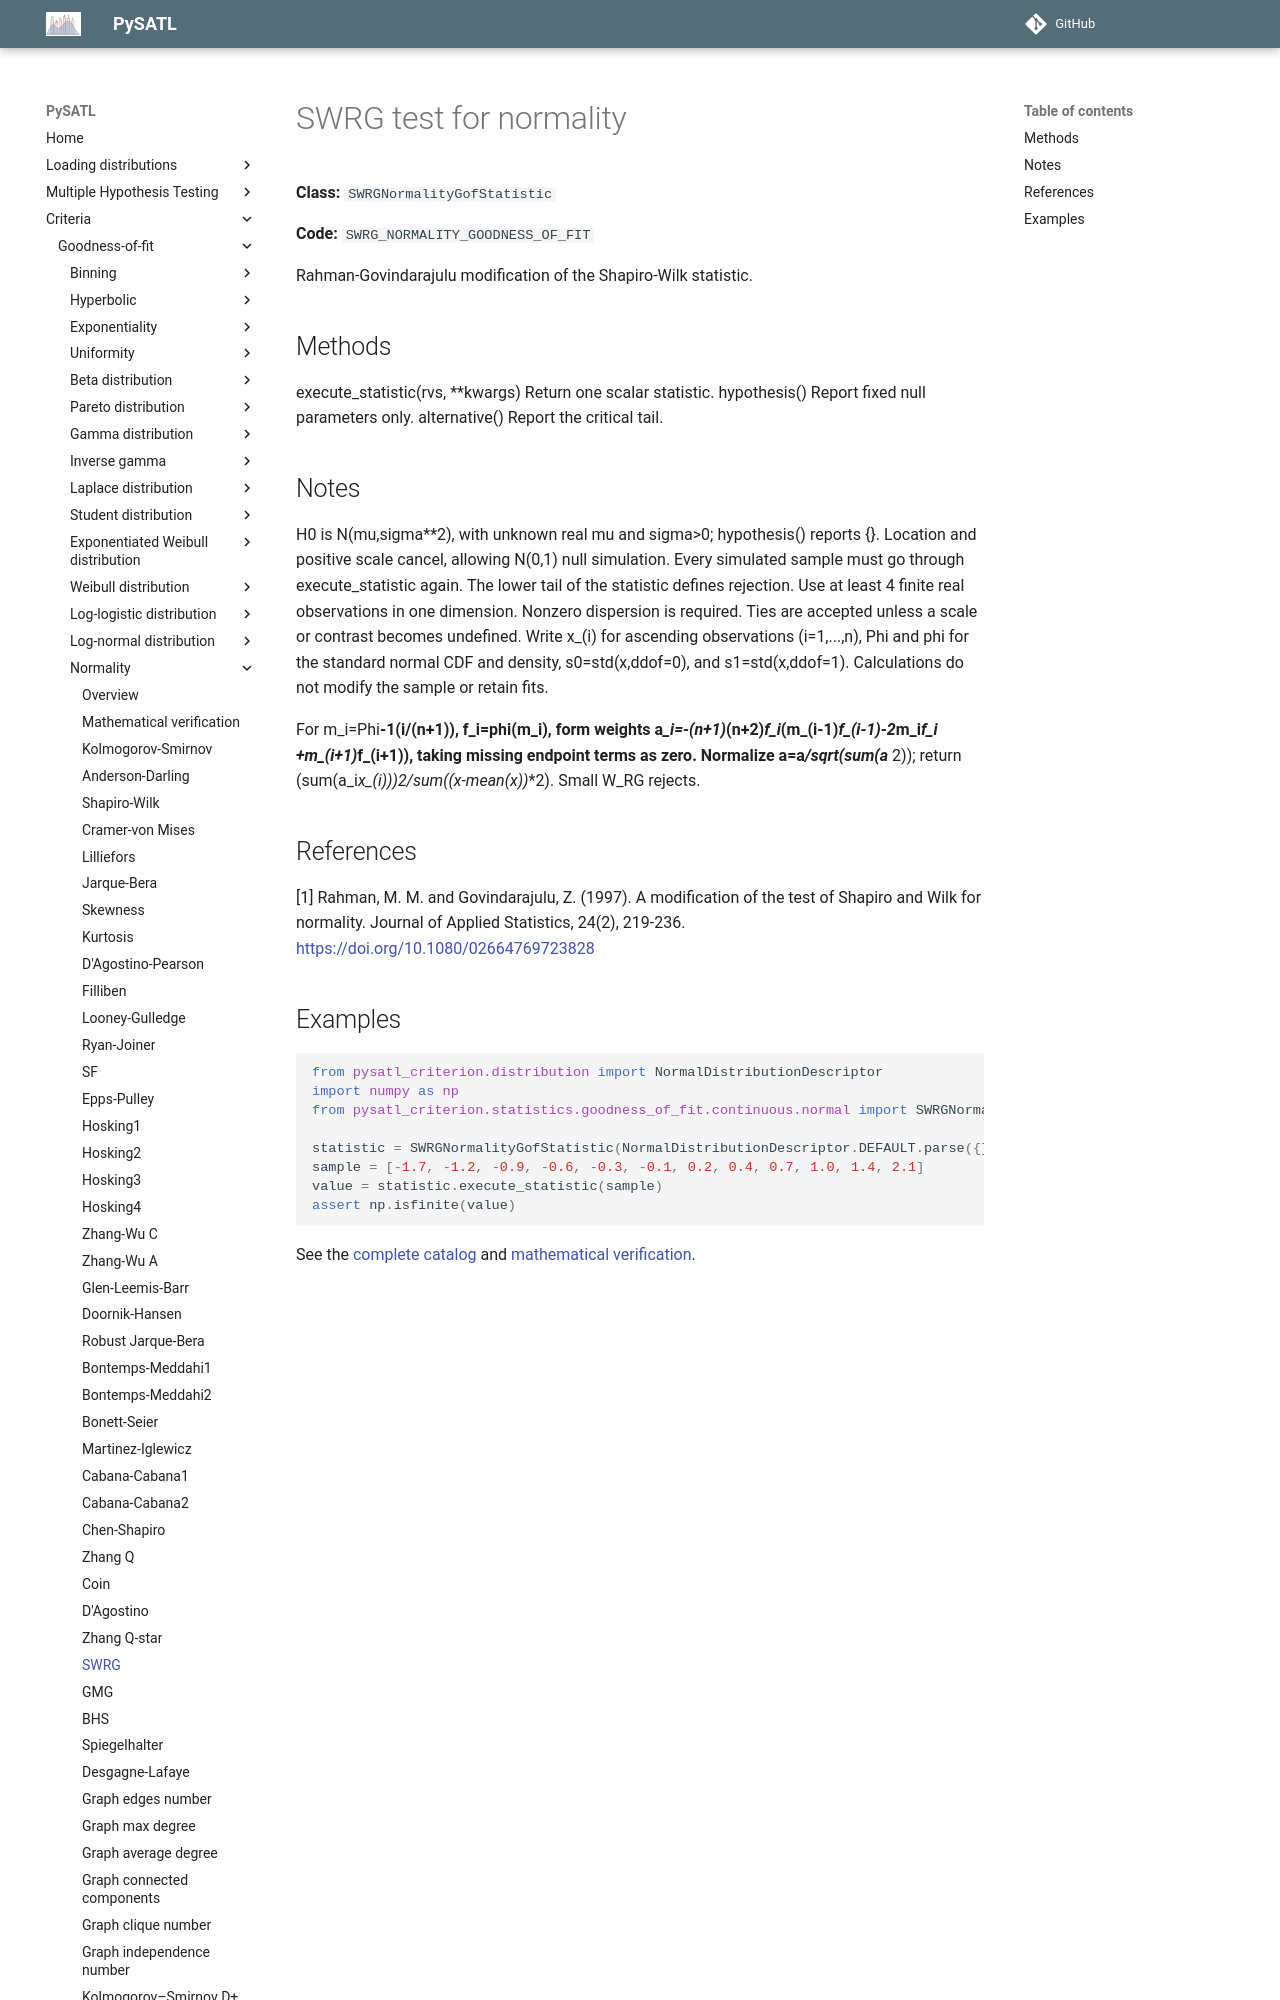

repository: PySATL/pysatl-criterion · page: en/main/criteria/goodness-of-fit/normality/swrg_normality_criterion/index.html · generator: mkdocs

# SWRG test for normality

**Class:** `SWRGNormalityGofStatistic`

**Code:** `SWRG_NORMALITY_GOODNESS_OF_FIT`

Rahman-Govindarajulu modification of the Shapiro-Wilk statistic.

## Methods

execute_statistic(rvs, **kwargs)
    Return one scalar statistic.
hypothesis()
    Report fixed null parameters only.
alternative()
    Report the critical tail.

## Notes

H0 is N(mu,sigma**2), with unknown real mu and sigma>0; hypothesis() reports {}.
Location and positive scale cancel, allowing N(0,1) null simulation.
Every simulated sample must go through execute_statistic again.
The lower tail of the statistic defines rejection. Use at least 4
finite real observations in one dimension. Nonzero dispersion is required.
Ties are accepted unless a scale or contrast becomes undefined.
Write x_(i) for ascending observations (i=1,...,n), Phi and phi for
the standard normal CDF and density, s0=std(x,ddof=0), and
s1=std(x,ddof=1). Calculations do not modify the sample or retain fits.

For m_i=Phi**-1(i/(n+1)), f_i=phi(m_i), form weights
a*_i=-(n+1)*(n+2)*f_i*(m_(i-1)*f_(i-1)-2*m_i*f_i
+m_(i+1)*f_(i+1)), taking missing endpoint terms as zero.
Normalize a=a*/sqrt(sum(a* **2)); return
(sum(a_i*x_(i)))**2/sum((x-mean(x))**2). Small W_RG rejects.

## References

[1] Rahman, M. M. and Govindarajulu, Z. (1997).
   A modification of the test of Shapiro and Wilk for normality.
   Journal of Applied Statistics, 24(2), 219-236.
   https://doi.org/10.1080/02664769723828
